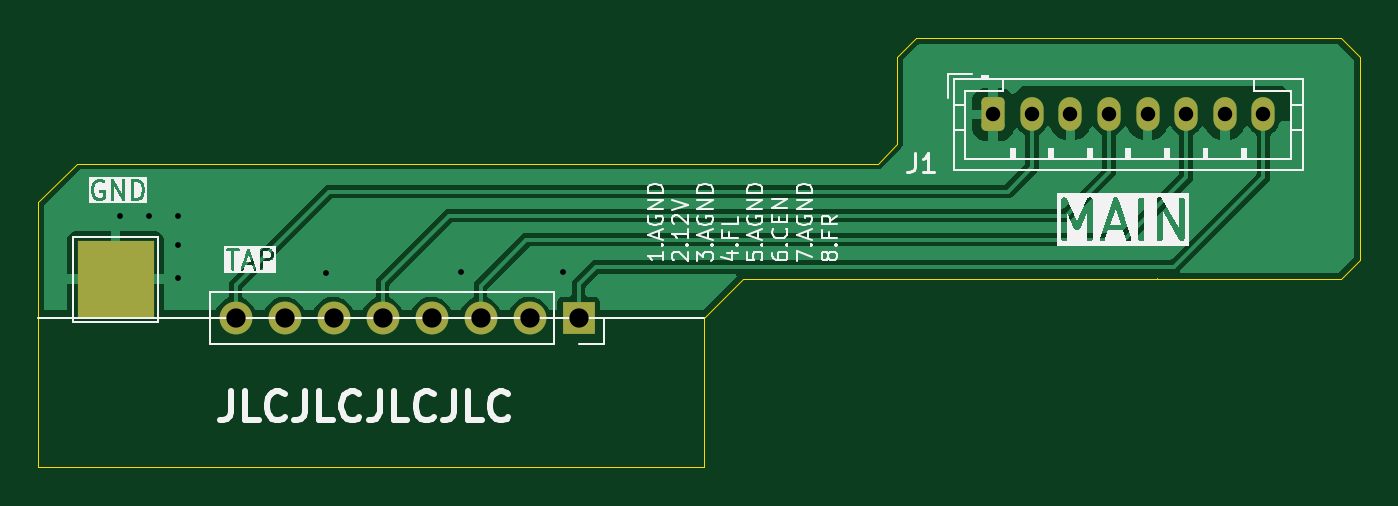
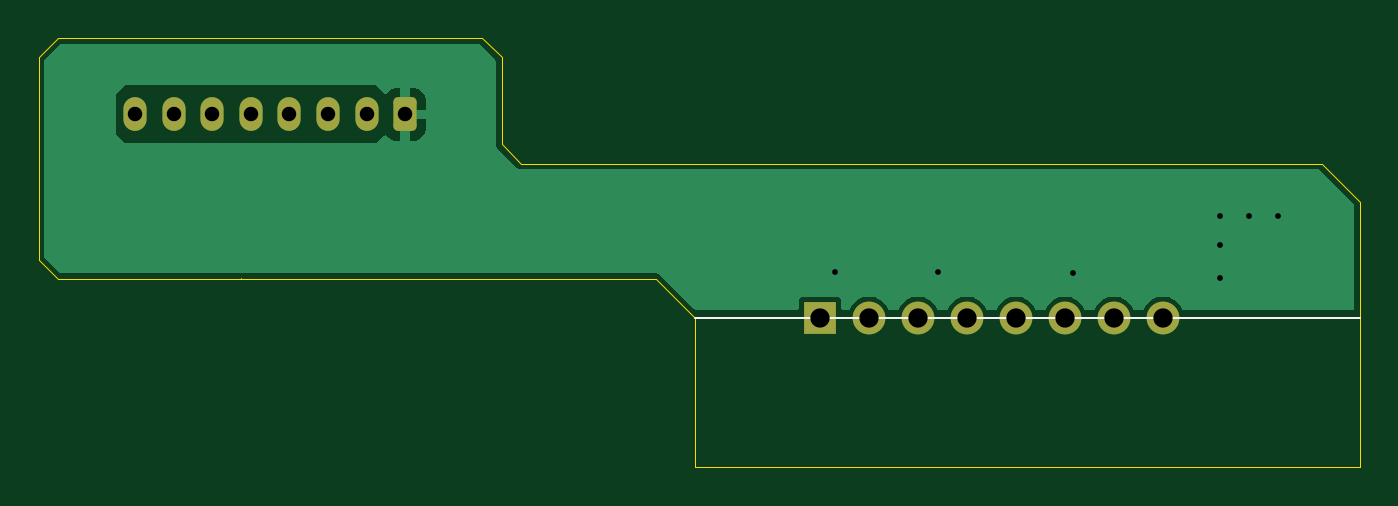
Circuit board: 10 layer files. Board 68.5 x 22.2 mm.
- bottom_copper: vampire_pcb-B_Cu.gbl (11494 bytes)
- bottom_mask: vampire_pcb-B_Mask.gbs (1647 bytes)
- paste: vampire_pcb-B_Paste.gbp (454 bytes)
- bottom_silk: vampire_pcb-B_Silkscreen.gbo (528 bytes)
- outline: vampire_pcb-Edge_Cuts.gm1 (1276 bytes)
- top_copper: vampire_pcb-F_Cu.gtl (22289 bytes)
- top_mask: vampire_pcb-F_Mask.gts (1721 bytes)
- paste: vampire_pcb-F_Paste.gtp (454 bytes)
- top_silk: vampire_pcb-F_Silkscreen.gto (43820 bytes)
- drill: vampire_pcb.drl (768 bytes)

=== bottom_copper: vampire_pcb-B_Cu.gbl (11494 bytes, source omitted) ===
=== bottom_mask: vampire_pcb-B_Mask.gbs (1647 bytes, source withheld) ===
=== paste: vampire_pcb-B_Paste.gbp ===
%TF.GenerationSoftware,KiCad,Pcbnew,8.0.1*%
%TF.CreationDate,2024-04-14T20:51:43+02:00*%
%TF.ProjectId,vampire_pcb,76616d70-6972-4655-9f70-63622e6b6963,rev?*%
%TF.SameCoordinates,Original*%
%TF.FileFunction,Paste,Bot*%
%TF.FilePolarity,Positive*%
%FSLAX46Y46*%
G04 Gerber Fmt 4.6, Leading zero omitted, Abs format (unit mm)*
G04 Created by KiCad (PCBNEW 8.0.1) date 2024-04-14 20:51:43*
%MOMM*%
%LPD*%
G01*
G04 APERTURE LIST*
G04 APERTURE END LIST*
M02*

=== bottom_silk: vampire_pcb-B_Silkscreen.gbo ===
%TF.GenerationSoftware,KiCad,Pcbnew,8.0.1*%
%TF.CreationDate,2024-04-14T20:51:43+02:00*%
%TF.ProjectId,vampire_pcb,76616d70-6972-4655-9f70-63622e6b6963,rev?*%
%TF.SameCoordinates,Original*%
%TF.FileFunction,Legend,Bot*%
%TF.FilePolarity,Positive*%
%FSLAX46Y46*%
G04 Gerber Fmt 4.6, Leading zero omitted, Abs format (unit mm)*
G04 Created by KiCad (PCBNEW 8.0.1) date 2024-04-14 20:51:43*
%MOMM*%
%LPD*%
G01*
G04 APERTURE LIST*
%ADD10C,0.100000*%
G04 APERTURE END LIST*
D10*
X90000000Y-65000000D02*
X124500000Y-65000000D01*
M02*

=== outline: vampire_pcb-Edge_Cuts.gm1 ===
%TF.GenerationSoftware,KiCad,Pcbnew,8.0.1*%
%TF.CreationDate,2024-04-14T20:51:43+02:00*%
%TF.ProjectId,vampire_pcb,76616d70-6972-4655-9f70-63622e6b6963,rev?*%
%TF.SameCoordinates,Original*%
%TF.FileFunction,Profile,NP*%
%FSLAX46Y46*%
G04 Gerber Fmt 4.6, Leading zero omitted, Abs format (unit mm)*
G04 Created by KiCad (PCBNEW 8.0.1) date 2024-04-14 20:51:43*
%MOMM*%
%LPD*%
G01*
G04 APERTURE LIST*
%TA.AperFunction,Profile*%
%ADD10C,0.050000*%
%TD*%
G04 APERTURE END LIST*
D10*
X158500000Y-51500000D02*
X157500000Y-50500000D01*
X148000000Y-62950000D02*
X148000000Y-62950000D01*
X92000000Y-57000000D02*
X133500000Y-57000000D01*
X126500000Y-63000000D02*
X124500000Y-65000000D01*
X134500000Y-51500000D02*
X135500000Y-50500000D01*
X157500000Y-63000000D02*
X158500000Y-62000000D01*
X134500000Y-51500000D02*
X134500000Y-56000000D01*
X134500000Y-56000000D02*
X133500000Y-57000000D01*
X124500000Y-72750000D02*
X124500000Y-65000000D01*
X90000000Y-65000000D02*
X90000000Y-59000000D01*
X157500000Y-50500000D02*
X135500000Y-50500000D01*
X90000000Y-72750000D02*
X124500000Y-72750000D01*
X90000000Y-59000000D02*
X92000000Y-57000000D01*
X158500000Y-62000000D02*
X158500000Y-51500000D01*
X90000000Y-65000000D02*
X90000000Y-72750000D01*
X126500000Y-63000000D02*
X157500000Y-63000000D01*
M02*

=== top_copper: vampire_pcb-F_Cu.gtl (22289 bytes, source omitted) ===
=== top_mask: vampire_pcb-F_Mask.gts (1721 bytes, source withheld) ===
=== paste: vampire_pcb-F_Paste.gtp ===
%TF.GenerationSoftware,KiCad,Pcbnew,8.0.1*%
%TF.CreationDate,2024-04-14T20:51:43+02:00*%
%TF.ProjectId,vampire_pcb,76616d70-6972-4655-9f70-63622e6b6963,rev?*%
%TF.SameCoordinates,Original*%
%TF.FileFunction,Paste,Top*%
%TF.FilePolarity,Positive*%
%FSLAX46Y46*%
G04 Gerber Fmt 4.6, Leading zero omitted, Abs format (unit mm)*
G04 Created by KiCad (PCBNEW 8.0.1) date 2024-04-14 20:51:43*
%MOMM*%
%LPD*%
G01*
G04 APERTURE LIST*
G04 APERTURE END LIST*
M02*

=== top_silk: vampire_pcb-F_Silkscreen.gto (43820 bytes, source omitted) ===
=== drill: vampire_pcb.drl ===
M48
; DRILL file {KiCad 8.0.1} date 2024-04-14T20:51:43+0200
; FORMAT={-:-/ absolute / metric / decimal}
; #@! TF.CreationDate,2024-04-14T20:51:43+02:00
; #@! TF.GenerationSoftware,Kicad,Pcbnew,8.0.1
; #@! TF.FileFunction,MixedPlating,1,2
FMAT,2
METRIC
; #@! TA.AperFunction,Plated,PTH,ViaDrill
T1C0.300
; #@! TA.AperFunction,Plated,PTH,ComponentDrill
T2C0.750
; #@! TA.AperFunction,Plated,PTH,ComponentDrill
T3C1.000
%
G90
G05
T1
X94.25Y-59.7
X95.75Y-59.7
X97.25Y-59.7
X97.25Y-61.2
X97.25Y-62.95
X104.9Y-62.7
X111.9Y-62.6
X117.2Y-62.6
T2
X139.5Y-54.45
X141.5Y-54.45
X143.5Y-54.45
X145.5Y-54.45
X147.5Y-54.45
X149.5Y-54.45
X151.5Y-54.45
X153.5Y-54.45
T3
X100.22Y-65.0
X102.76Y-65.0
X105.3Y-65.0
X107.84Y-65.0
X110.38Y-65.0
X112.92Y-65.0
X115.46Y-65.0
X118.0Y-65.0
M30

